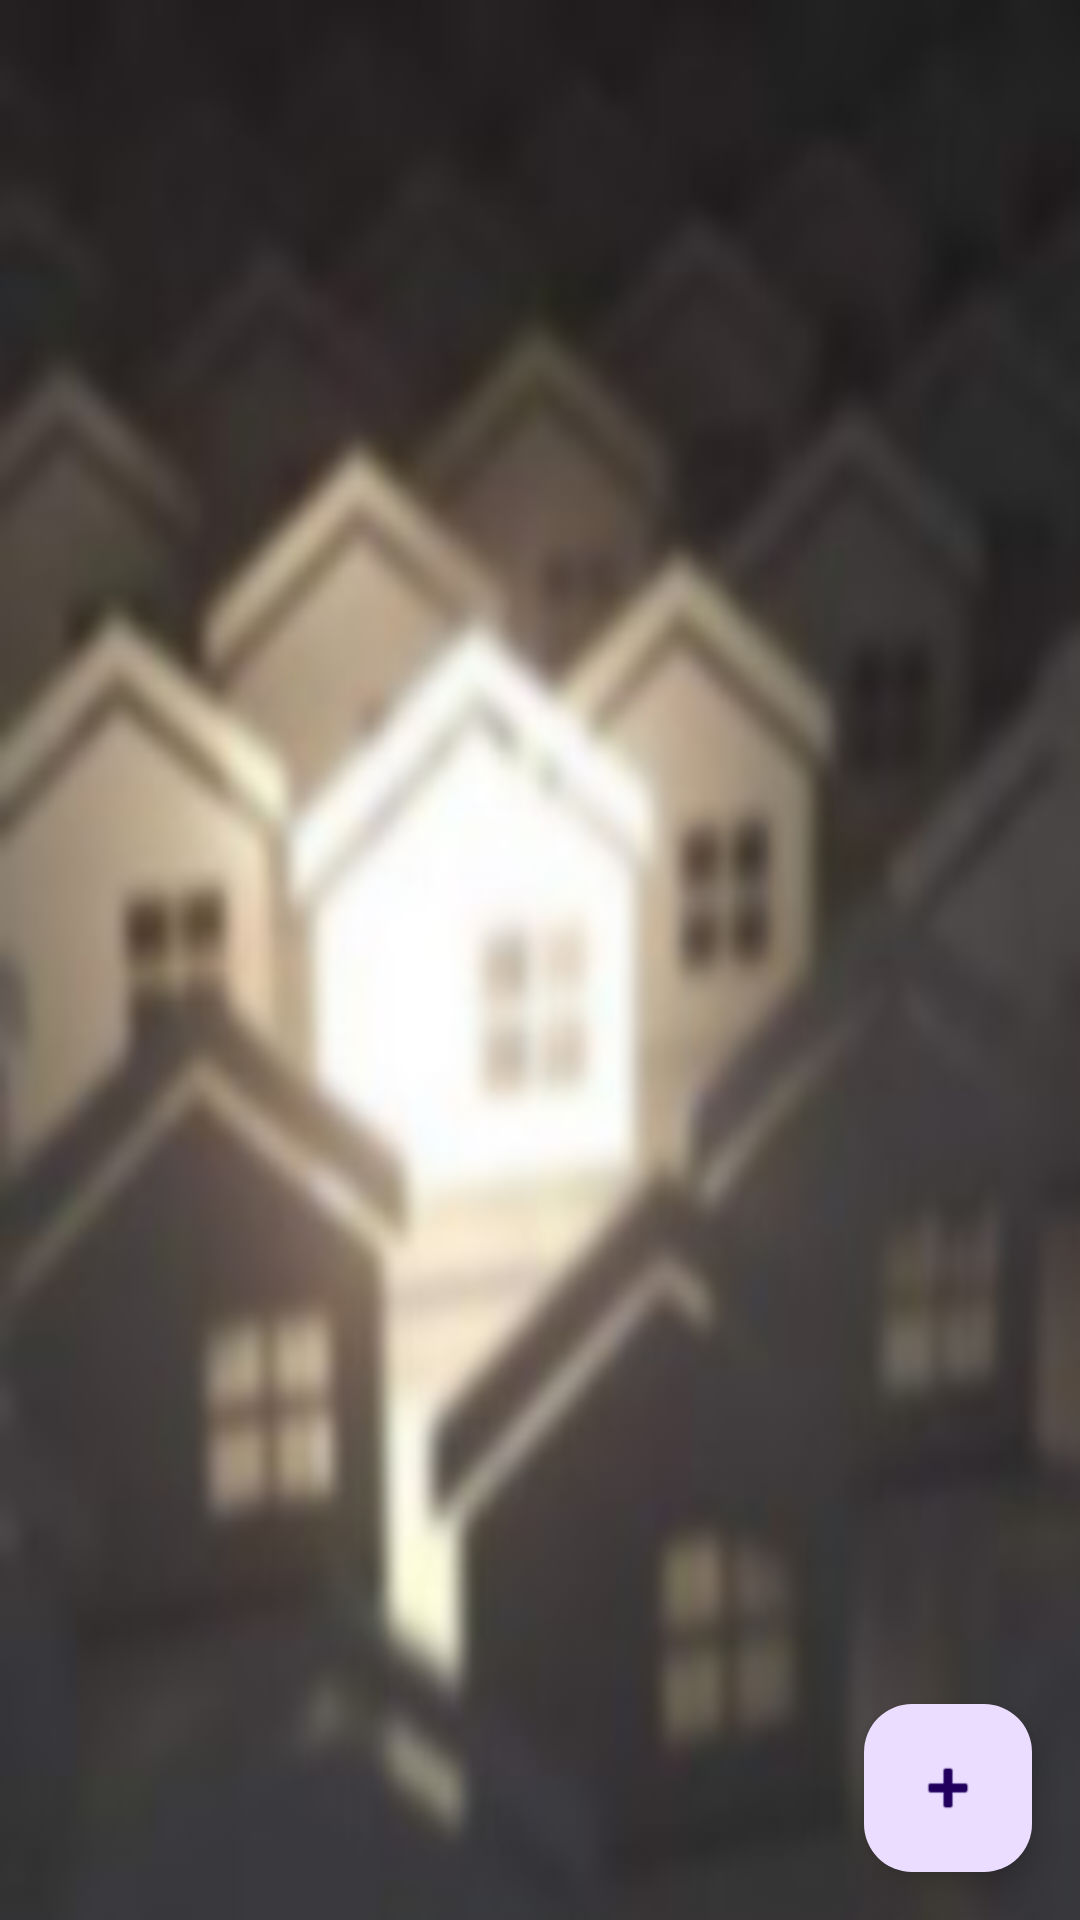

The Android layout XML behind this screen, and the referenced resources:
<!-- AndroidManifest.xml: application theme Theme.LoginInmo -->
<!-- res/layout/fragment_inmuebles.xml -->
<?xml version="1.0" encoding="utf-8"?>
<androidx.constraintlayout.widget.ConstraintLayout xmlns:android="http://schemas.android.com/apk/res/android"
    xmlns:app="http://schemas.android.com/apk/res-auto"
    xmlns:tools="http://schemas.android.com/tools"
    android:layout_width="match_parent"
    android:layout_height="match_parent"
    android:background="@drawable/fotoinmueblesfondo"
    >

    <androidx.recyclerview.widget.RecyclerView
        android:id="@+id/recyclerView"
        android:layout_width="409dp"
        android:layout_height="729dp"
        app:layout_constraintBottom_toBottomOf="parent"
        app:layout_constraintEnd_toEndOf="parent"
        app:layout_constraintStart_toStartOf="parent"
        app:layout_constraintTop_toTopOf="parent" />
    <com.google.android.material.floatingactionbutton.FloatingActionButton
        android:id="@+id/btAggInmueble"
        android:layout_width="wrap_content"
        android:layout_height="wrap_content"
        android:layout_margin="16dp"
        android:src="@android:drawable/ic_input_add"
        android:contentDescription="agginmueble"
        android:background="#888888"
        app:layout_constraintBottom_toBottomOf="parent"
        app:layout_constraintEnd_toEndOf="parent"
        app:layout_constraintRight_toRightOf="parent"
        app:layout_constraintTop_toTopOf="parent"
        app:layout_constraintVertical_bias="1.0"
        app:layout_constraintHorizontal_bias="1.0" />
</androidx.constraintlayout.widget.ConstraintLayout>
<!-- resources referenced by this layout -->
<resources>
  <!-- drawable fotoinmueblesfondo: jpg bitmap (drawable, 8154 bytes) -->
  <style name="Theme.LoginInmo" parent="Base.Theme.LoginInmo" />
  <style name="Base.Theme.LoginInmo" parent="Theme.Material3.DayNight.NoActionBar">
          
          
      </style>
</resources>
